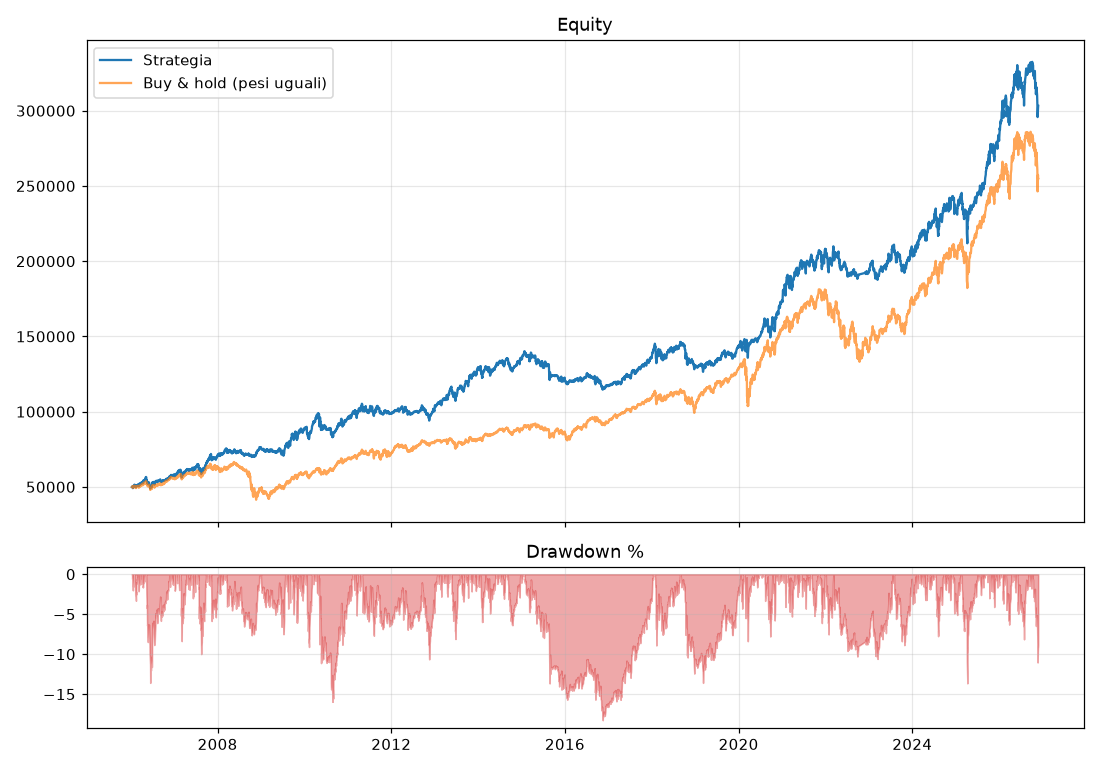

Data behind this chart, as committed beside it:
, strategia, buy_and_hold
2006-01-10, 50000, 50000
2006-01-11, 50165, 50178
2006-01-12, 49872, 50032
2006-01-13, 49994, 50135
2006-01-17, 49585, 49907
2006-01-18, 49156, 49640
2006-01-19, 50078, 50163
2006-01-20, 49400, 49578
2006-01-23, 50020, 49895
2006-01-24, 50318, 50082
2006-01-25, 50462, 50053
2006-01-26, 50826, 50327
2006-01-27, 51094, 50587
2006-01-30, 51274, 50635
2006-01-31, 51391, 50637
2006-02-01, 51483, 50746
2006-02-02, 51051, 50332
2006-02-03, 50686, 50110
2006-02-06, 50989, 50312
2006-02-07, 50147, 49580
2006-02-08, 50209, 49709
2006-02-09, 50567, 49873
2006-02-10, 50280, 49627
2006-02-13, 49776, 49203
2006-02-14, 50365, 49577
2006-02-15, 50179, 49527
2006-02-16, 50774, 49993
2006-02-17, 50943, 50127
2006-02-21, 50873, 50066
2006-02-22, 51206, 50308
2006-02-23, 51086, 50181
2006-02-24, 51263, 50454
2006-02-27, 51324, 50438
2006-02-28, 51057, 50234
2006-03-01, 51536, 50613
2006-03-02, 51599, 50673
2006-03-03, 51261, 50421
2006-03-06, 51151, 50076
2006-03-07, 50506, 49557
2006-03-08, 50505, 49494
2006-03-09, 50561, 49441
2006-03-10, 50970, 49710
2006-03-13, 51060, 49844
2006-03-14, 51632, 50465
2006-03-15, 52067, 50688
2006-03-16, 52210, 50809
2006-03-17, 52420, 50890
2006-03-20, 52274, 50761
2006-03-21, 51757, 50321
2006-03-22, 51987, 50561
2006-03-23, 51782, 50510
2006-03-24, 52100, 50801
2006-03-27, 52087, 50819
2006-03-28, 51903, 50616
2006-03-29, 52644, 51200
2006-03-30, 52894, 51356
2006-03-31, 52737, 51249
2006-04-03, 52950, 51372
2006-04-04, 52989, 51448
2006-04-05, 53255, 51721
... 5,193 more rows
